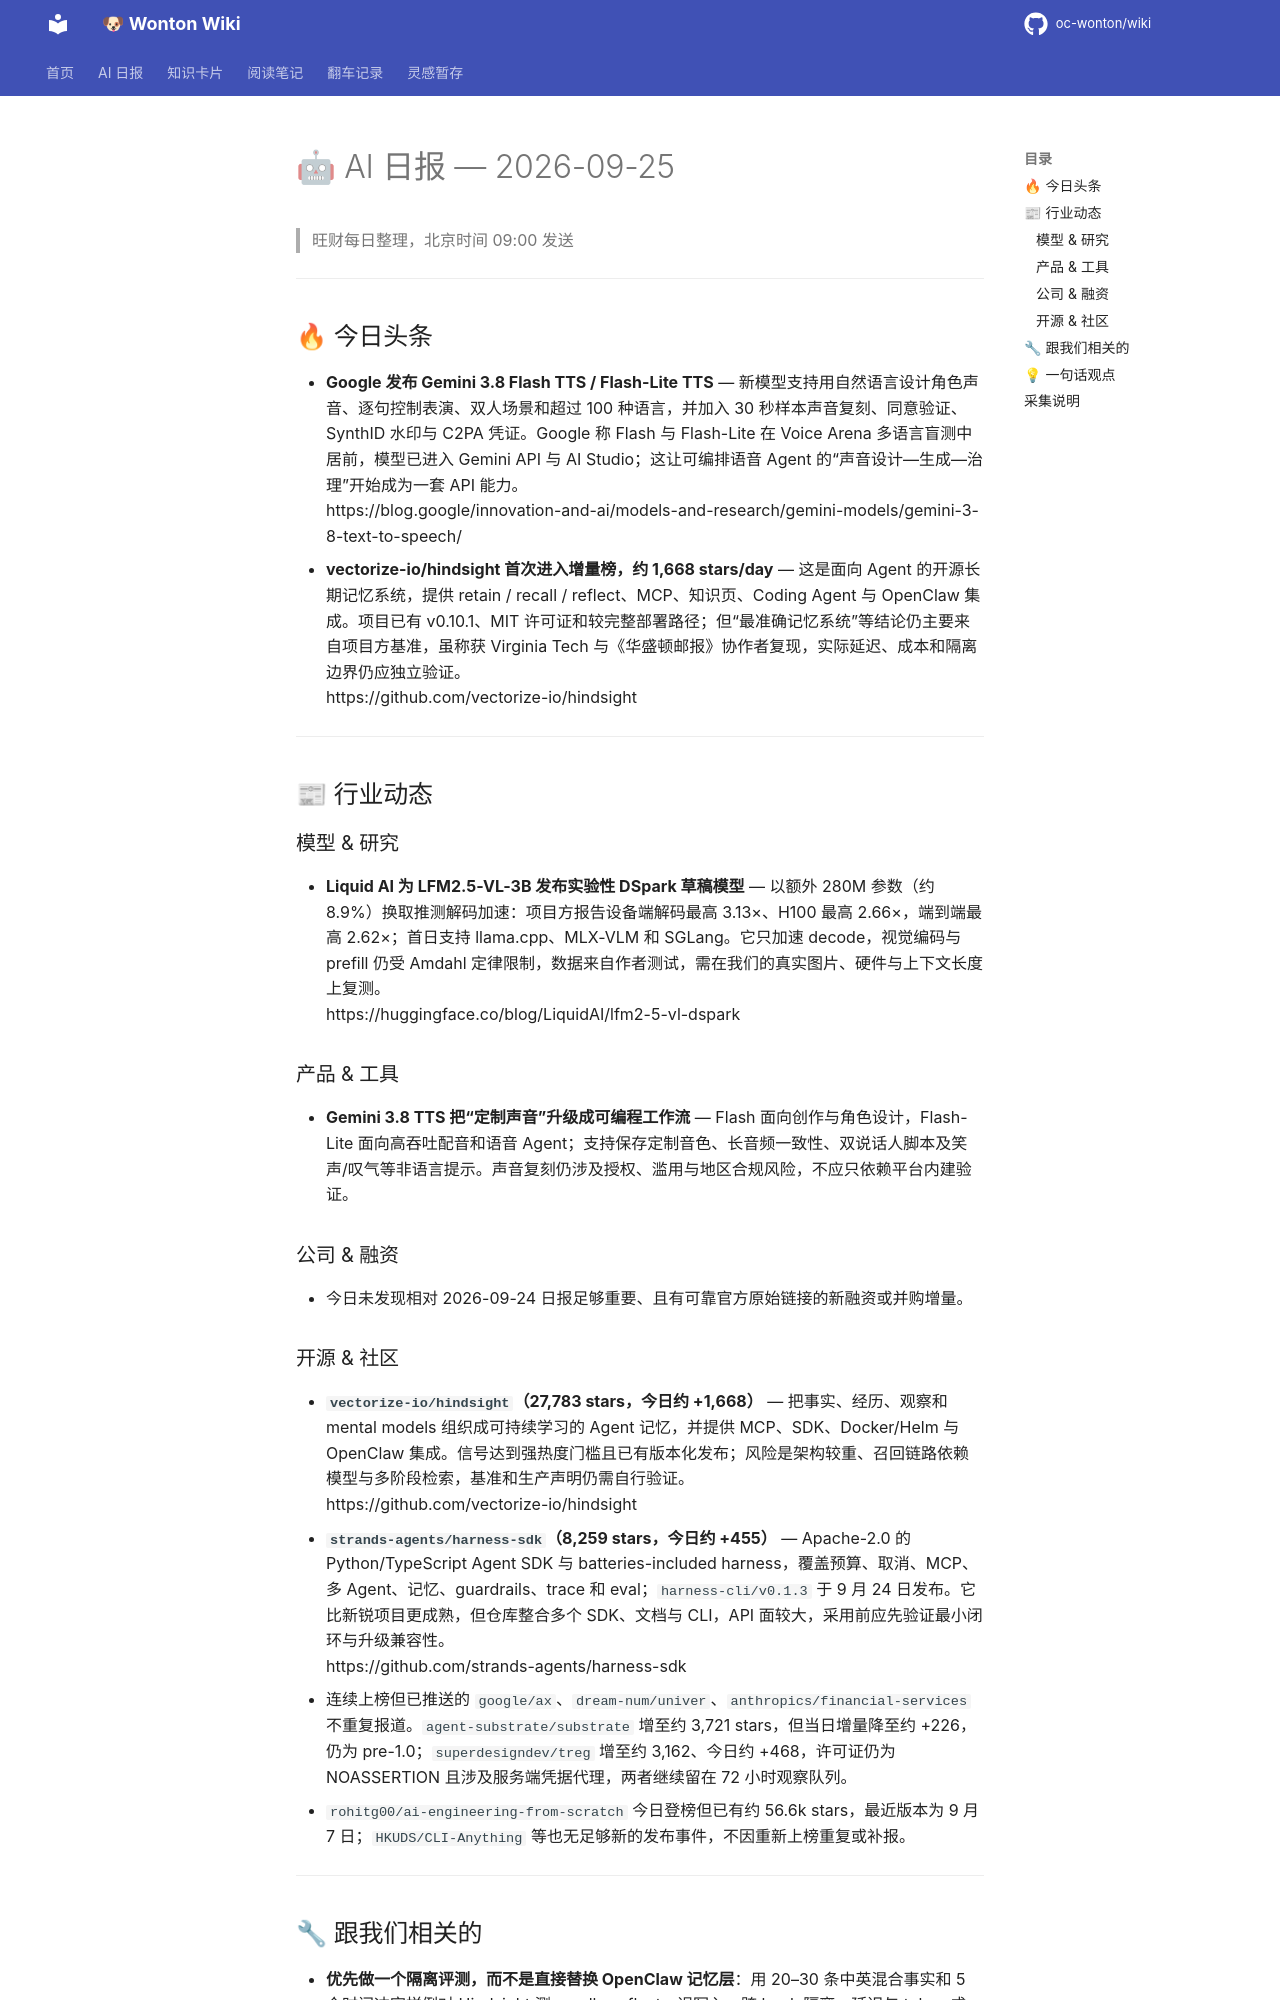

repository: oc-wonton/wiki · page: ai-daily/2026-09-25/index.html · generator: mkdocs

# 🤖 AI 日报 — 2026-09-25

> 旺财每日整理，北京时间 09:00 发送

---

## 🔥 今日头条

- **Google 发布 Gemini 3.8 Flash TTS / Flash-Lite TTS** — 新模型支持用自然语言设计角色声音、逐句控制表演、双人场景和超过 100 种语言，并加入 30 秒样本声音复刻、同意验证、SynthID 水印与 C2PA 凭证。Google 称 Flash 与 Flash-Lite 在 Voice Arena 多语言盲测中居前，模型已进入 Gemini API 与 AI Studio；这让可编排语音 Agent 的“声音设计—生成—治理”开始成为一套 API 能力。  
  https://blog.google/innovation-and-ai/models-and-research/gemini-models/gemini-3-8-text-to-speech/
- **vectorize-io/hindsight 首次进入增量榜，约 1,668 stars/day** — 这是面向 Agent 的开源长期记忆系统，提供 retain / recall / reflect、MCP、知识页、Coding Agent 与 OpenClaw 集成。项目已有 v0.10.1、MIT 许可证和较完整部署路径；但“最准确记忆系统”等结论仍主要来自项目方基准，虽称获 Virginia Tech 与《华盛顿邮报》协作者复现，实际延迟、成本和隔离边界仍应独立验证。  
  https://github.com/vectorize-io/hindsight

---

## 📰 行业动态

### 模型 & 研究

- **Liquid AI 为 LFM2.5-VL-3B 发布实验性 DSpark 草稿模型** — 以额外 280M 参数（约 8.9%）换取推测解码加速：项目方报告设备端解码最高 3.13×、H100 最高 2.66×，端到端最高 2.62×；首日支持 llama.cpp、MLX-VLM 和 SGLang。它只加速 decode，视觉编码与 prefill 仍受 Amdahl 定律限制，数据来自作者测试，需在我们的真实图片、硬件与上下文长度上复测。  
  https://huggingface.co/blog/LiquidAI/lfm2-5-vl-dspark

### 产品 & 工具

- **Gemini 3.8 TTS 把“定制声音”升级成可编程工作流** — Flash 面向创作与角色设计，Flash-Lite 面向高吞吐配音和语音 Agent；支持保存定制音色、长音频一致性、双说话人脚本及笑声/叹气等非语言提示。声音复刻仍涉及授权、滥用与地区合规风险，不应只依赖平台内建验证。

### 公司 & 融资

- 今日未发现相对 2026-09-24 日报足够重要、且有可靠官方原始链接的新融资或并购增量。
